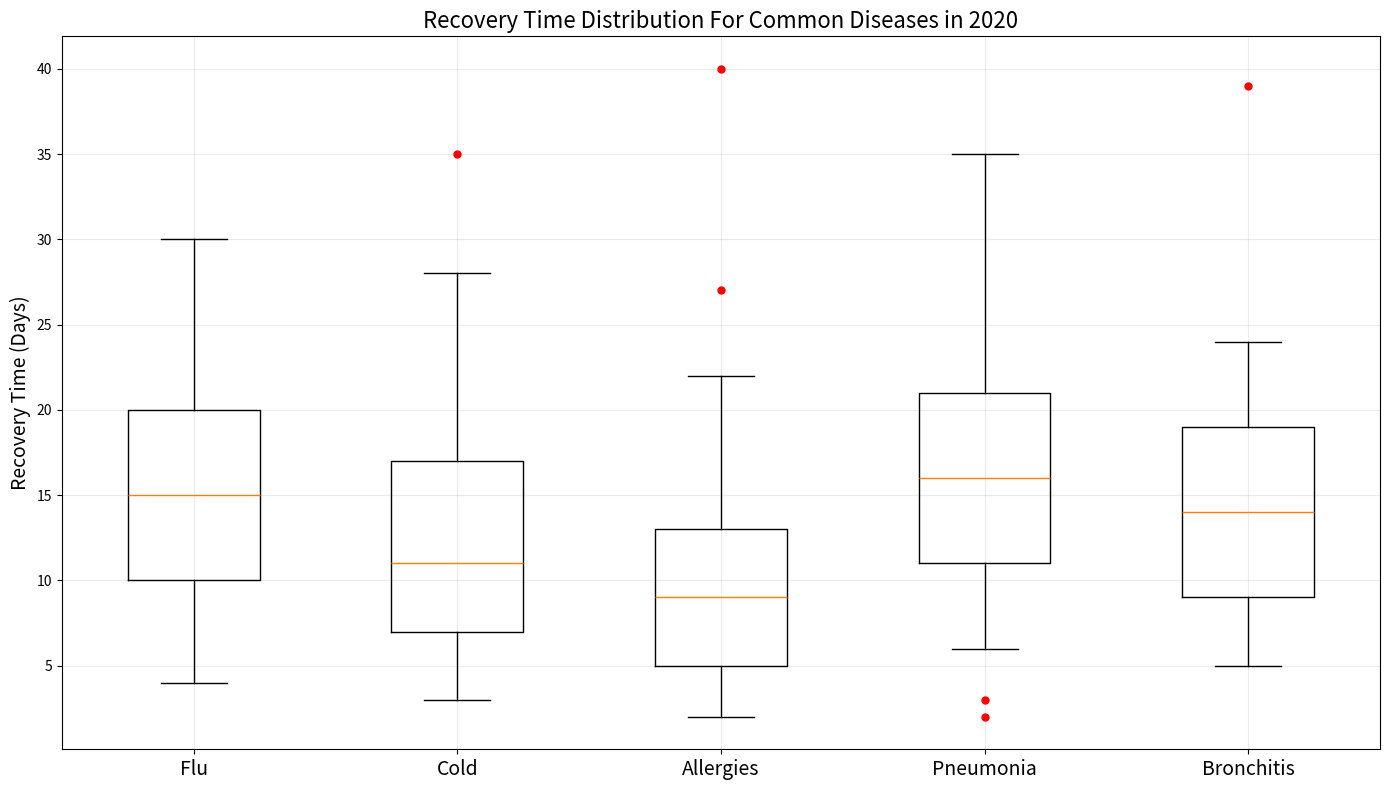

Write Python code to recreate this figure. (Note: this script raises an exception after producing the figure.)

import matplotlib.pyplot as plt
import numpy as np

data = [[4, 10, 15, 20, 30], [3, 7, 11, 17, 28], [2, 5, 9, 13, 22], [6, 11, 16, 21, 35], [5, 9, 14, 19, 24]]
outliers = [[], [35], [27, 40], [2, 3], [39]]

fig = plt.figure(figsize=(14,8))
ax = fig.add_subplot()
ax.boxplot(data, whis=1.5)

labels = ['Flu', 'Cold', 'Allergies', 'Pneumonia', 'Bronchitis']
ax.set_xticklabels(labels, fontsize=14)
ax.set_ylabel('Recovery Time (Days)', fontsize=14)
ax.set_title('Recovery Time Distribution For Common Diseases in 2020', fontsize=16)

for i, outlier in enumerate(outliers):
    if len(outlier) > 0:
        ax.plot(np.repeat(i+1, len(outlier)), outlier, 'r.', markersize=10)

ax.grid(alpha=0.25)
plt.tight_layout()
plt.savefig('/cpfs01/user/yehancheng/workspace/datasets/SimChartV2/demo/box/png/47_202312251608.png')

plt.clf()
